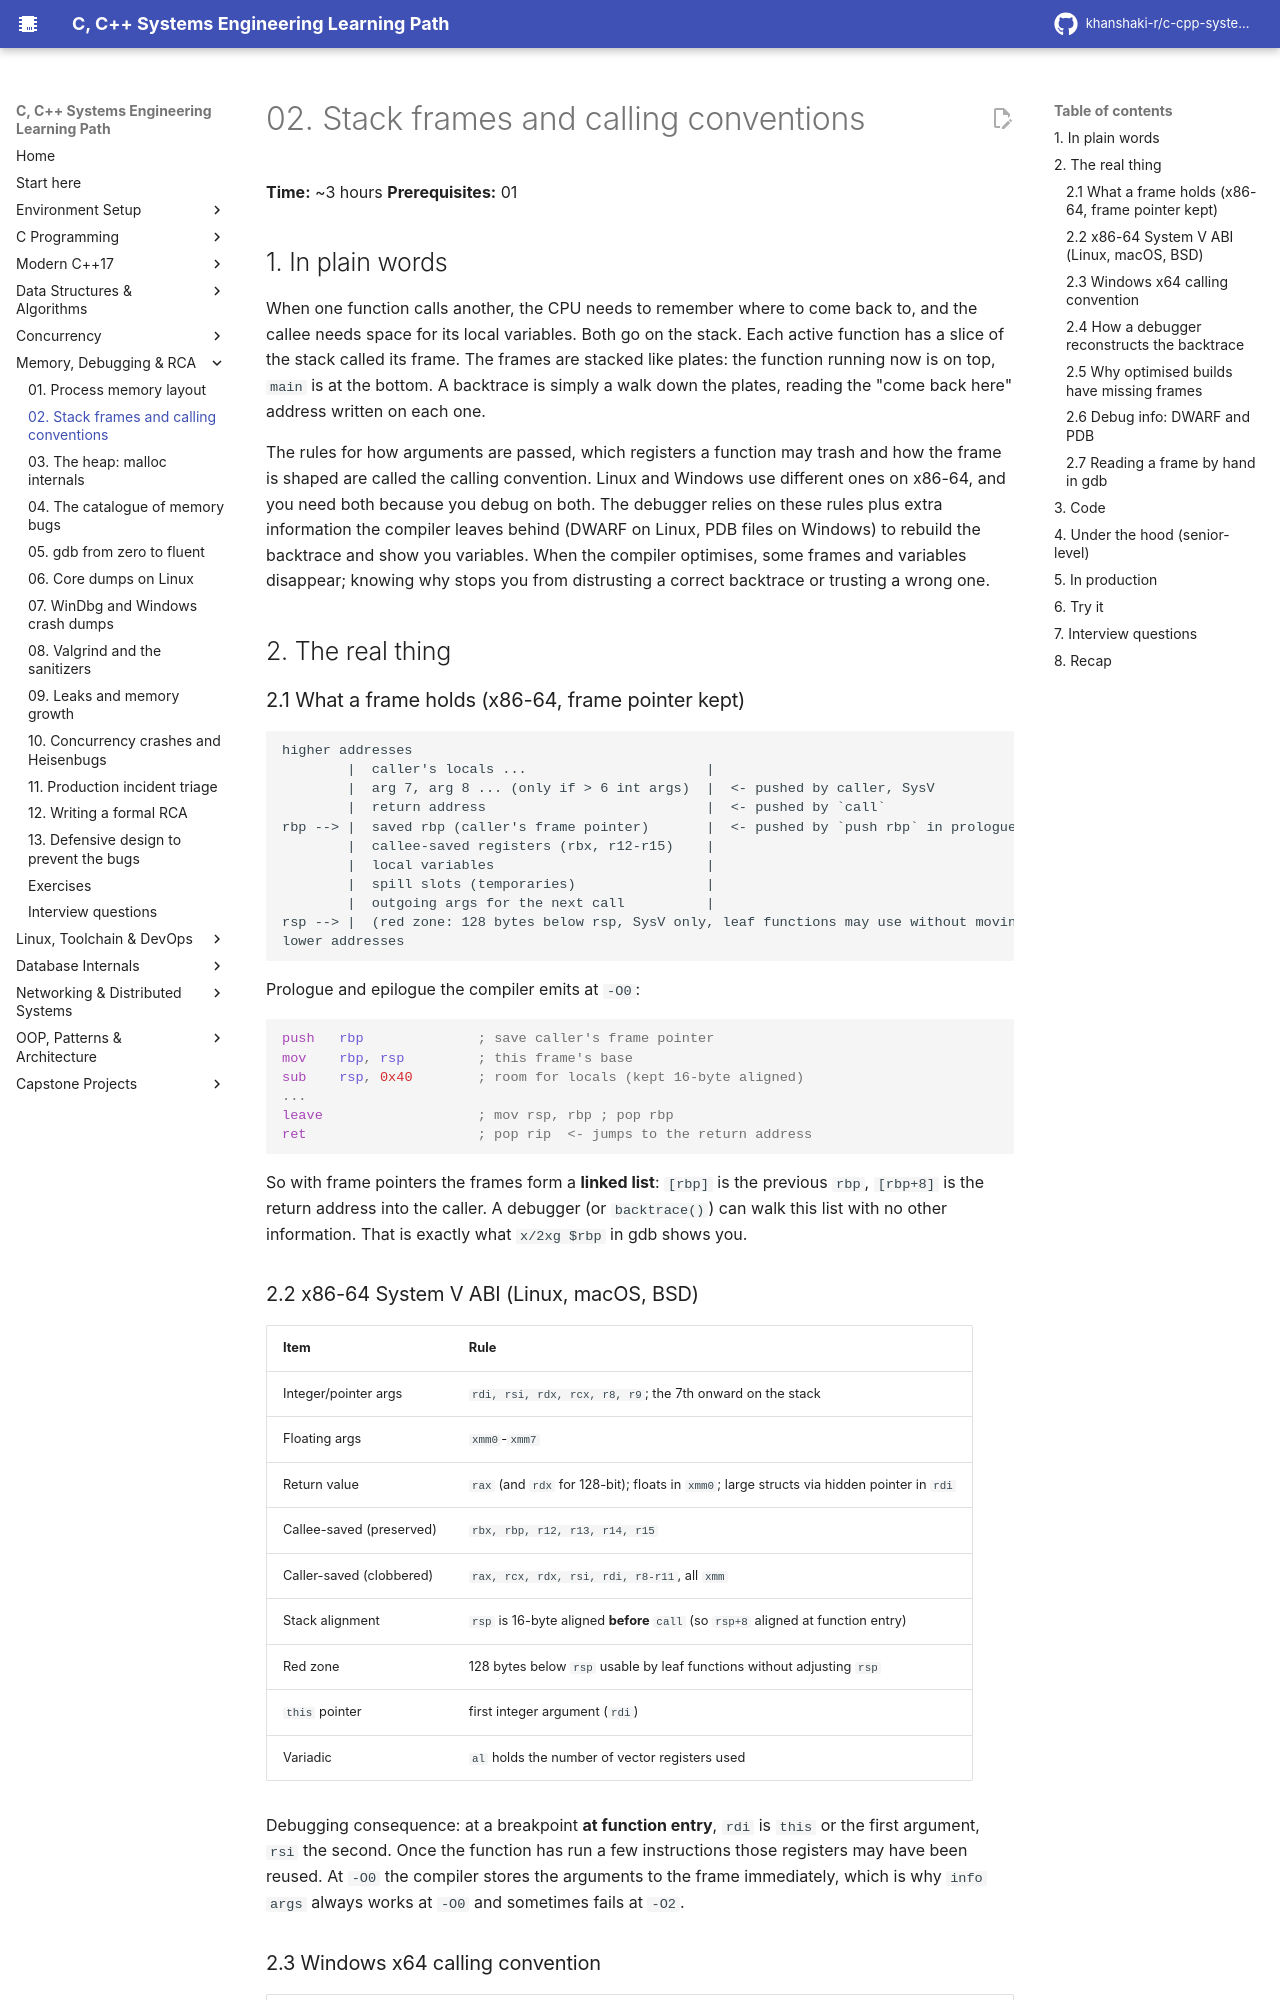

repository: khanshaki-r/c-cpp-systems-learning-path · page: 05_Memory_Debugging_RCA/02_stack_frames_and_calling_conventions/index.html · generator: mkdocs

# 02. Stack frames and calling conventions

**Time:** ~3 hours   **Prerequisites:** 01

## 1. In plain words

When one function calls another, the CPU needs to remember where to come back to, and the
callee needs space for its local variables. Both go on the stack. Each active function has a
slice of the stack called its frame. The frames are stacked like plates: the function running
now is on top, `main` is at the bottom. A backtrace is simply a walk down the plates, reading
the "come back here" address written on each one.

The rules for how arguments are passed, which registers a function may trash and how the frame
is shaped are called the calling convention. Linux and Windows use different ones on x86-64,
and you need both because you debug on both. The debugger relies on these rules plus extra
information the compiler leaves behind (DWARF on Linux, PDB files on Windows) to rebuild the
backtrace and show you variables. When the compiler optimises, some frames and variables
disappear; knowing why stops you from distrusting a correct backtrace or trusting a wrong one.

## 2. The real thing

### 2.1 What a frame holds (x86-64, frame pointer kept)

```
higher addresses
        |  caller's locals ...                      |
        |  arg 7, arg 8 ... (only if > 6 int args)  |  <- pushed by caller, SysV
        |  return address                           |  <- pushed by `call`
rbp --> |  saved rbp (caller's frame pointer)       |  <- pushed by `push rbp` in prologue
        |  callee-saved registers (rbx, r12-r15)    |
        |  local variables                          |
        |  spill slots (temporaries)                |
        |  outgoing args for the next call          |
rsp --> |  (red zone: 128 bytes below rsp, SysV only, leaf functions may use without moving rsp)
lower addresses
```

Prologue and epilogue the compiler emits at `-O0`:

```asm
push   rbp              ; save caller's frame pointer
mov    rbp, rsp         ; this frame's base
sub    rsp, 0x40        ; room for locals (kept 16-byte aligned)
...
leave                   ; mov rsp, rbp ; pop rbp
ret                     ; pop rip  <- jumps to the return address
```

So with frame pointers the frames form a **linked list**: `[rbp]` is the previous `rbp`,
`[rbp+8]` is the return address into the caller. A debugger (or `backtrace()`) can walk this
list with no other information. That is exactly what `x/2xg $rbp` in gdb shows you.

### 2.2 x86-64 System V ABI (Linux, macOS, BSD)

| Item | Rule |
|------|------|
| Integer/pointer args | `rdi, rsi, rdx, rcx, r8, r9`; the 7th onward on the stack |
| Floating args | `xmm0`-`xmm7` |
| Return value | `rax` (and `rdx` for 128-bit); floats in `xmm0`; large structs via hidden pointer in `rdi` |
| Callee-saved (preserved) | `rbx, rbp, r12, r13, r14, r15` |
| Caller-saved (clobbered) | `rax, rcx, rdx, rsi, rdi, r8-r11`, all `xmm` |
| Stack alignment | `rsp` is 16-byte aligned **before** `call` (so `rsp+8` aligned at function entry) |
| Red zone | 128 bytes below `rsp` usable by leaf functions without adjusting `rsp` |
| `this` pointer | first integer argument (`rdi`) |
| Variadic | `al` holds the number of vector registers used |

Debugging consequence: at a breakpoint **at function entry**, `rdi` is `this` or the first
argument, `rsi` the second. Once the function has run a few instructions those registers may
have been reused. At `-O0` the compiler stores the arguments to the frame immediately, which is
why `info args` always works at `-O0` and sometimes fails at `-O2`.
